3-way image classification set "bali-3" from GitHub (realtechsupport/c-plus-r); label vocabulary: aroid, cacao, passiflora.

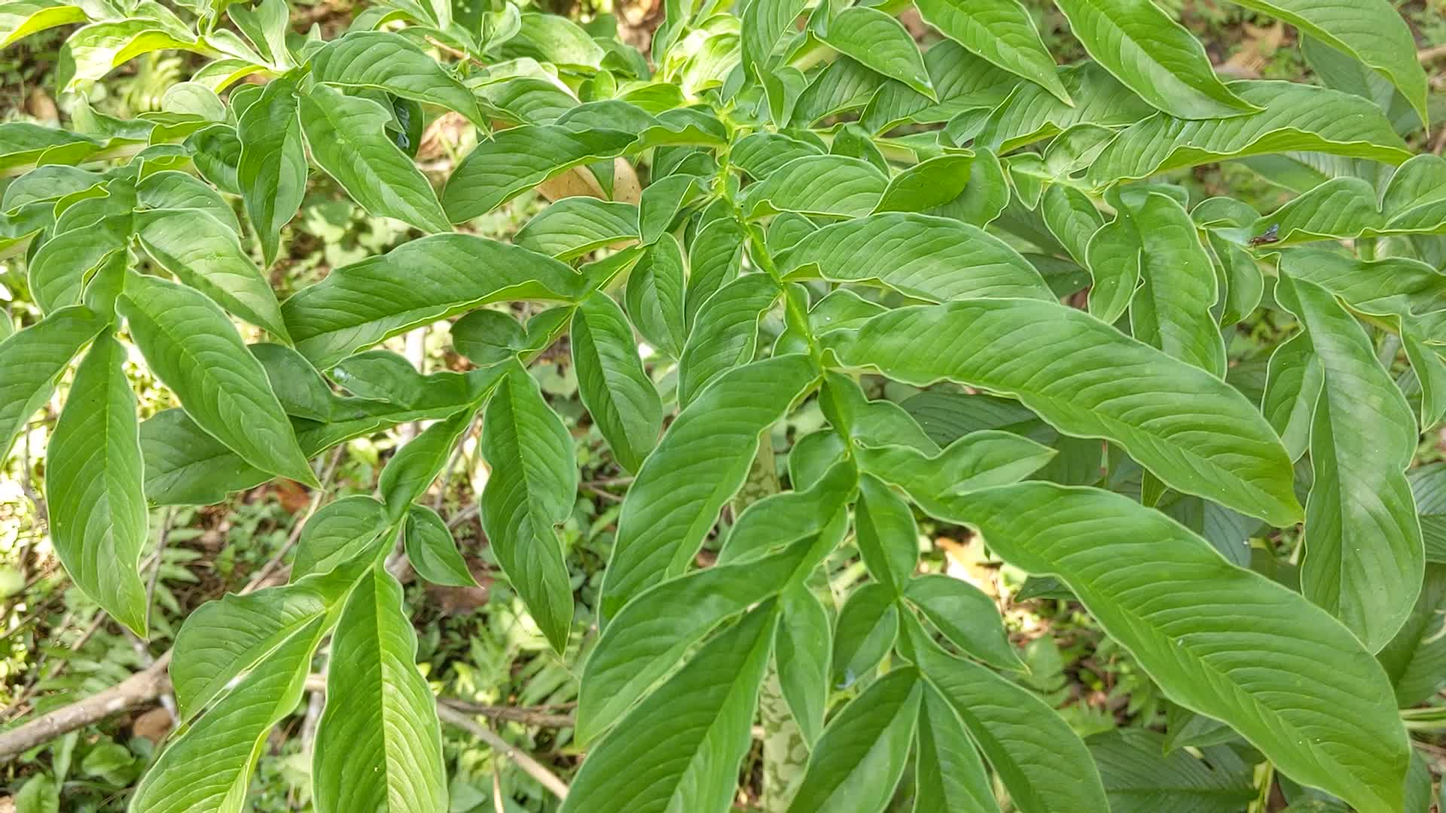
Label: aroid

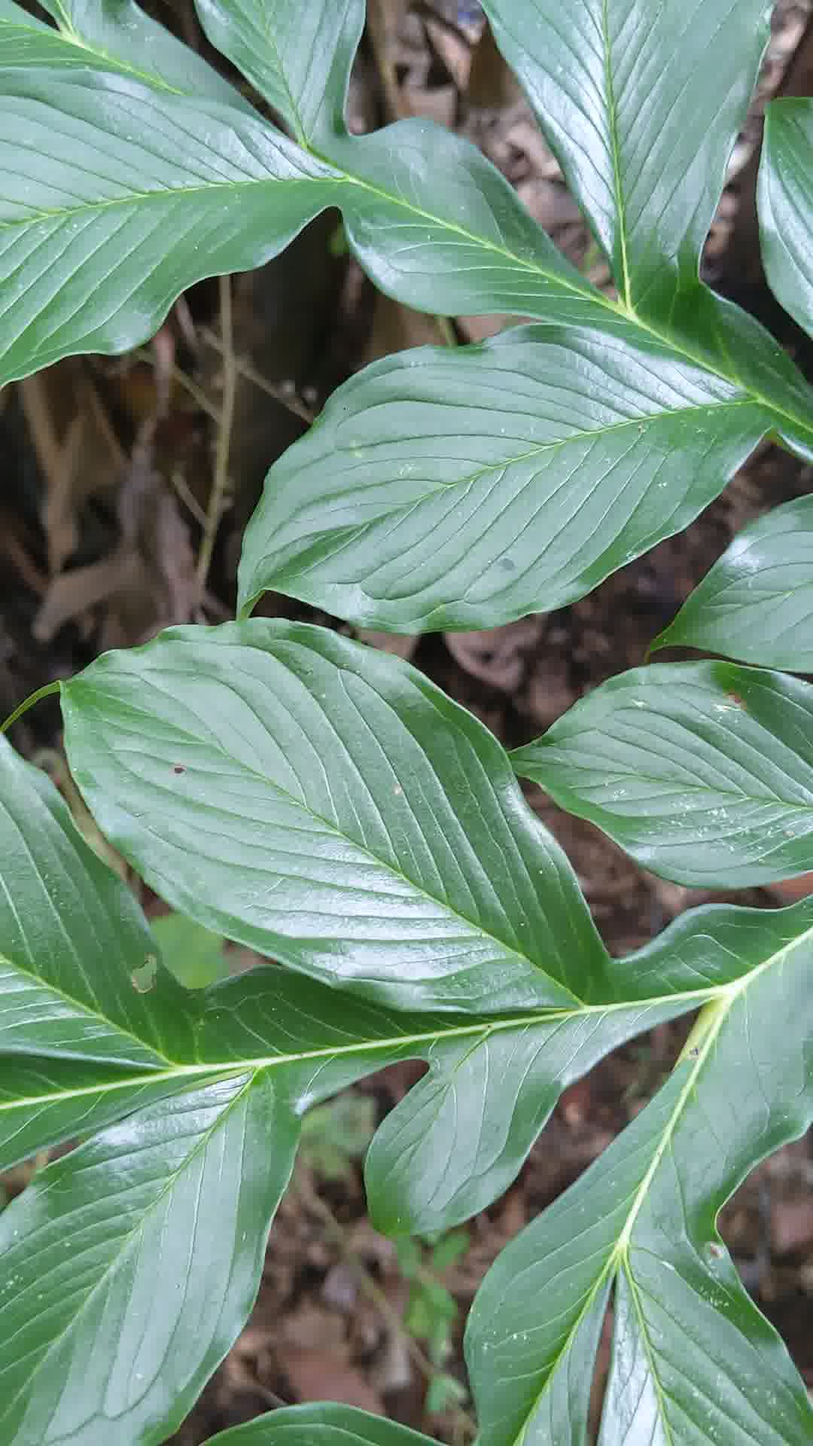
Label: aroid

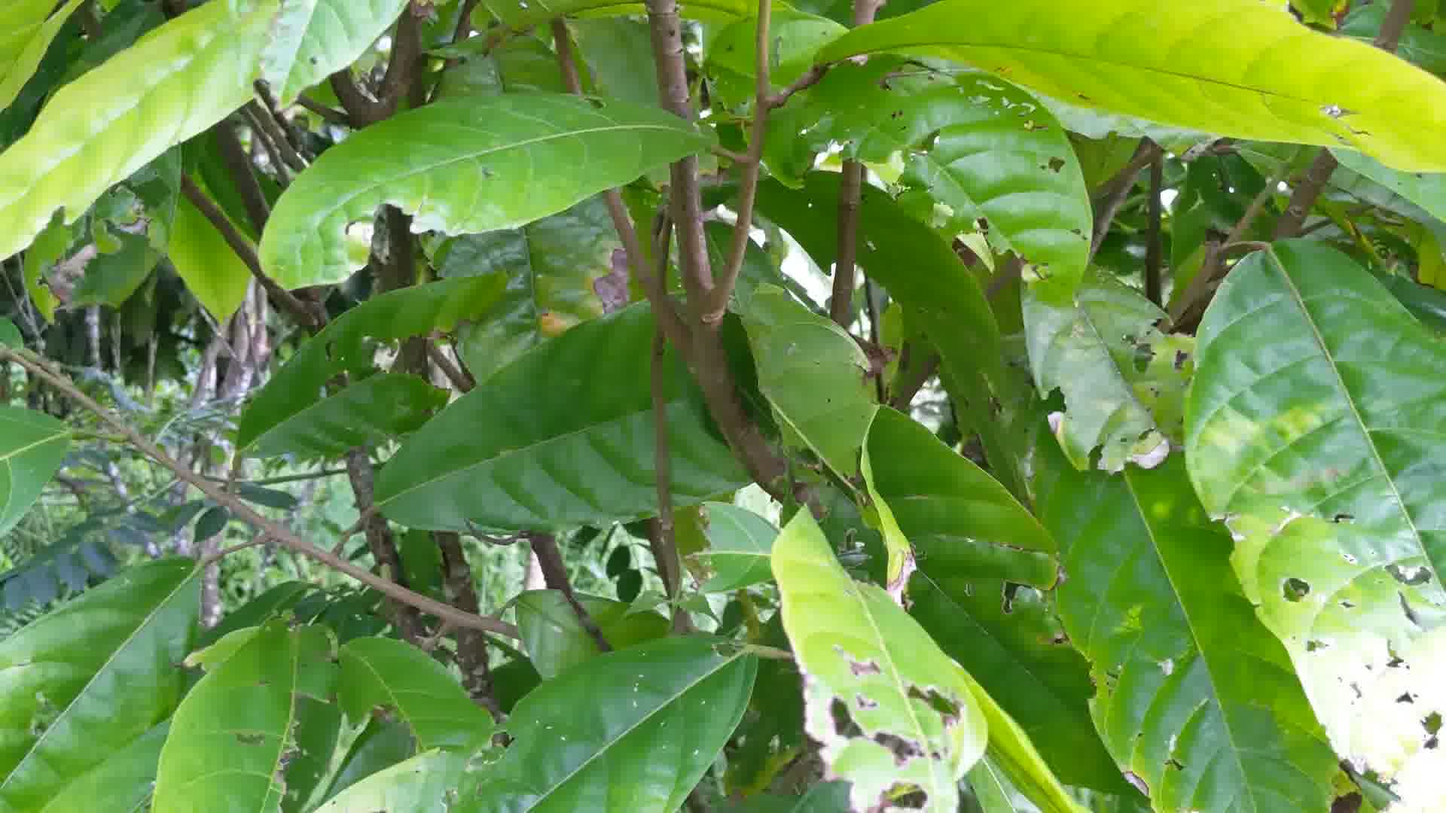
Label: cacao

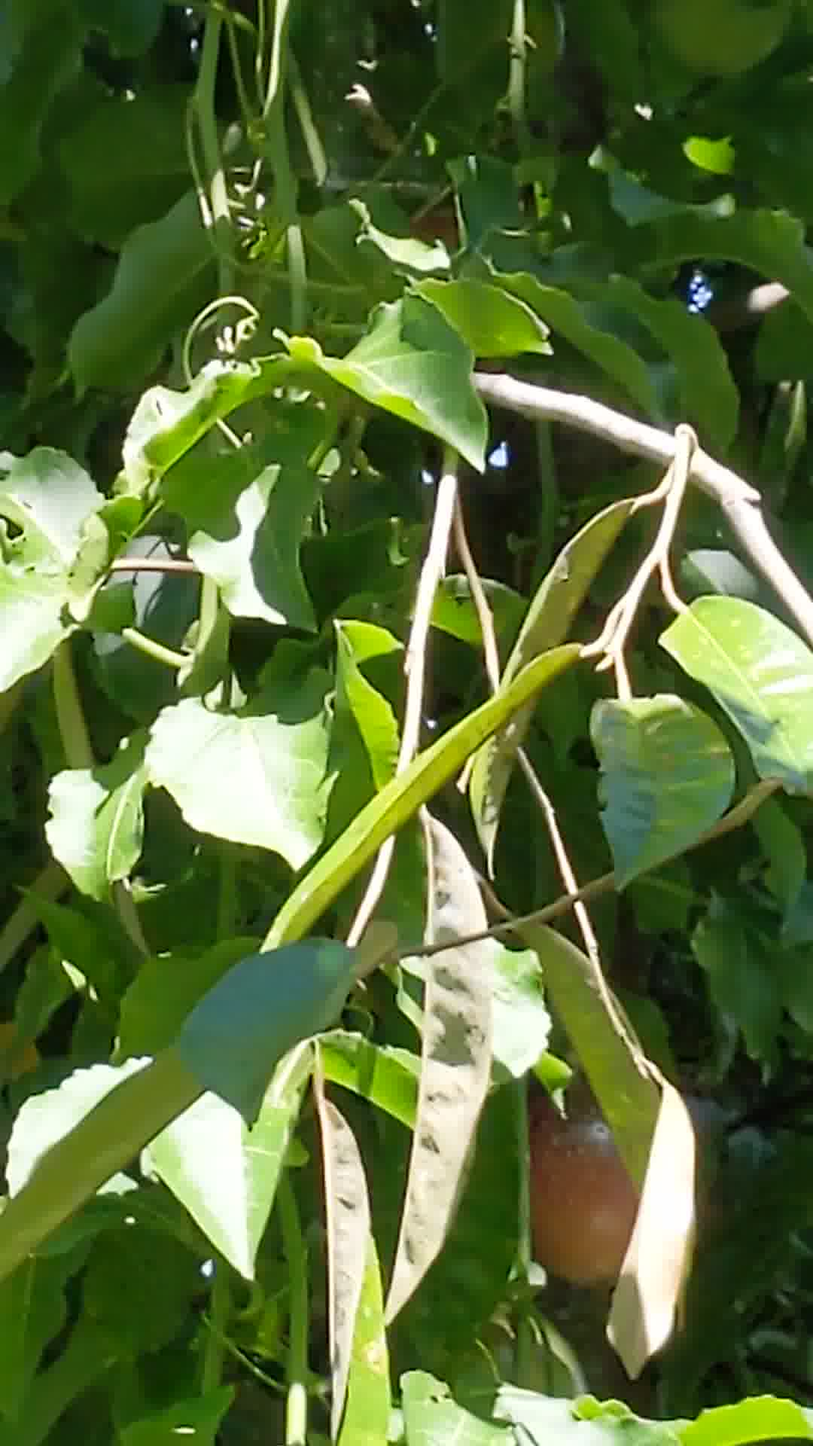
Label: passiflora

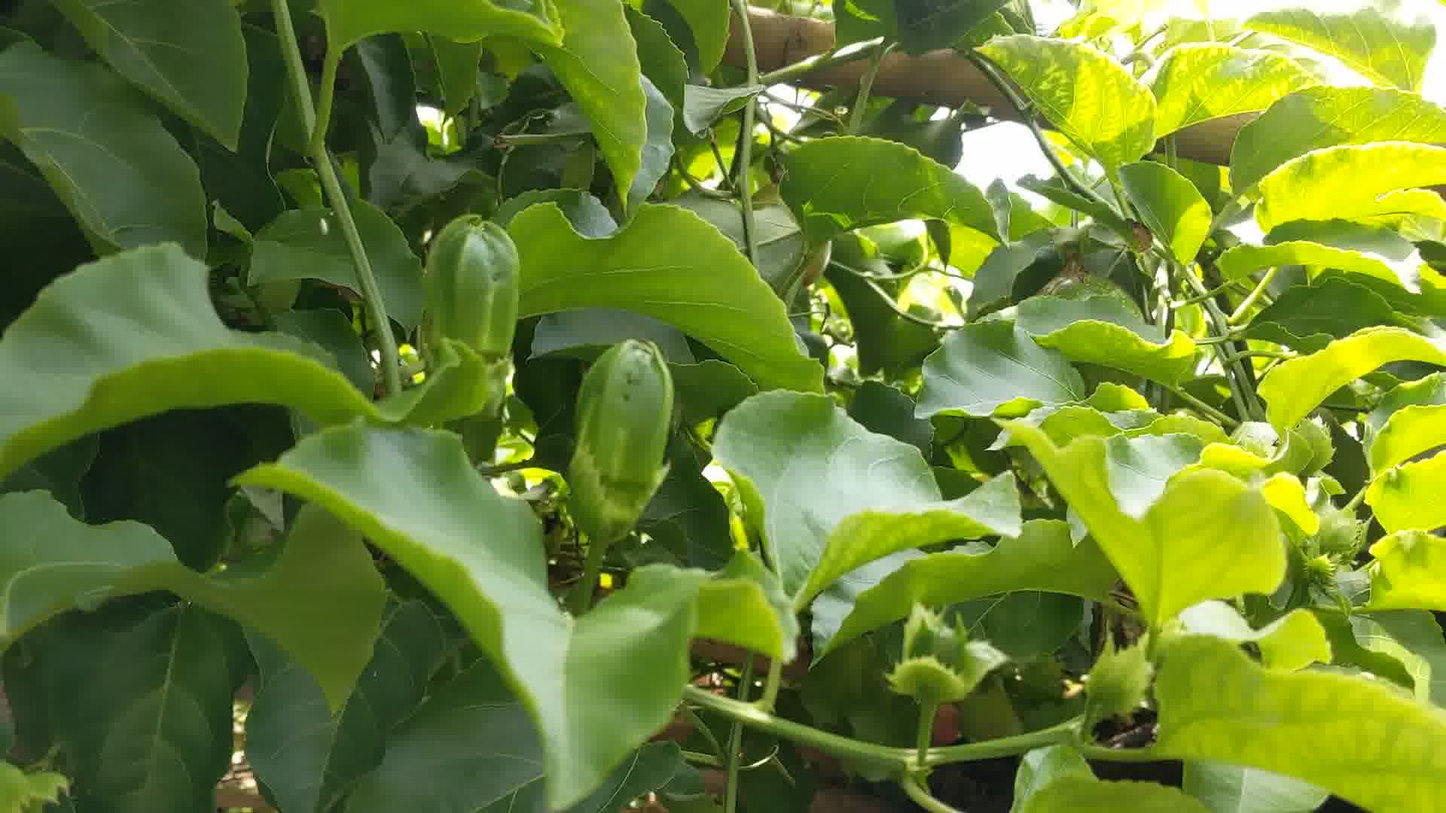
Label: passiflora

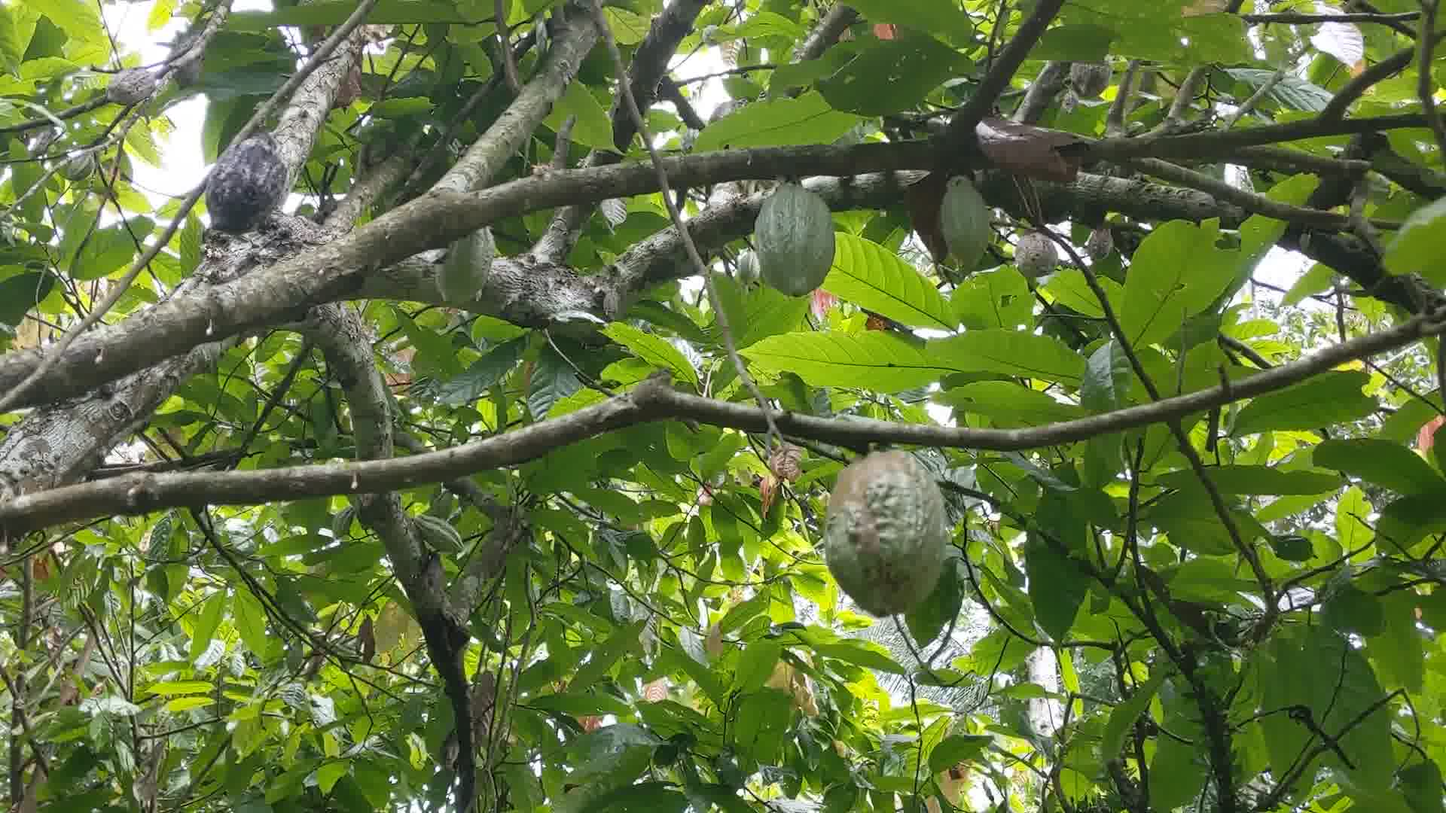
Label: cacao
